The GitHub repository AdiArtifice/Music-Genre-Classification contains a labelled image folder "new_images_split" with 10 categories: blues, classical, country, disco, hip-hop, jazz, metal, pop, reggae, rock. Examples follow, each with its label.

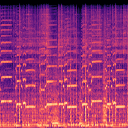
Label: jazz

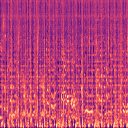
Label: reggae

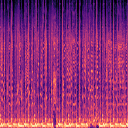
Label: hip-hop

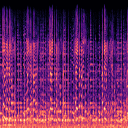
Label: blues

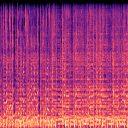
Label: rock

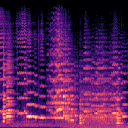
Label: classical
